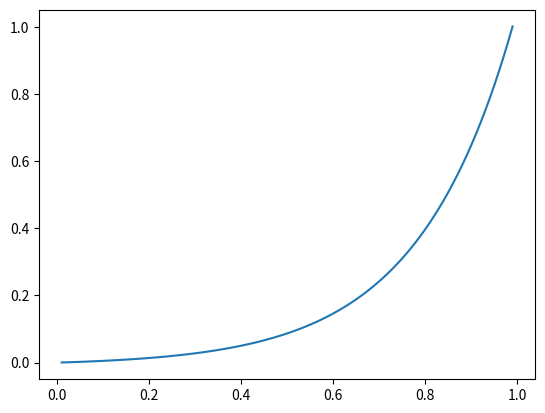

Generate this figure with matplotlib:

from scipy.linalg import solve
from numpy import zeros, linspace 
import matplotlib.pyplot as plt

#*************************************************************
# Contour value problem. 
# Convection-diffusion equation 
#   d2T/dx2 + a dT/dx + c T = 0 with T0 at x=0 and T1 at x=1
#   T is discretized with T0, T1, ........ TN points or nodes
#**************************************************************

def Convection_diffusion_E(T): 
    
    N = len(T) - 1
    dx = 1/N 
    T[0], T[N] = 0, 1
    a, b = 5, 1

    # discretized equation only for inner points 
    Equation = zeros(N-1)
    for j in range(1, N): 
       Equation[j-1] =   ( T[j+1] - 2*T[j] + T[j-1] )/dx**2 + \
                       a*( T[j+1] - T[j-1] )/(2*dx) + b * T[j] 

    return Equation 

#***************************************************************
#* If F:RN->RN  is linear F = A x + b where A is a matrix NxN 
#***************************************************************
def linear_system(F, N): 

    delta, A = zeros(N+1), zeros( (N-1,N-1) )

    delta[:] = 0 
    b = F(delta)

    for i in range(1,N): 
        delta[:] = 0 
        delta[i] = 1 
        A[i-1, :] = F(delta) - b     

    return A, b  



N = 100 
x = linspace(0, 1, N+1)
A, b = linear_system(F = Convection_diffusion_E, N = N)
T = solve(A, -b)

print(A, b)
plt.plot(x[1:N], T)
plt.show()

    
